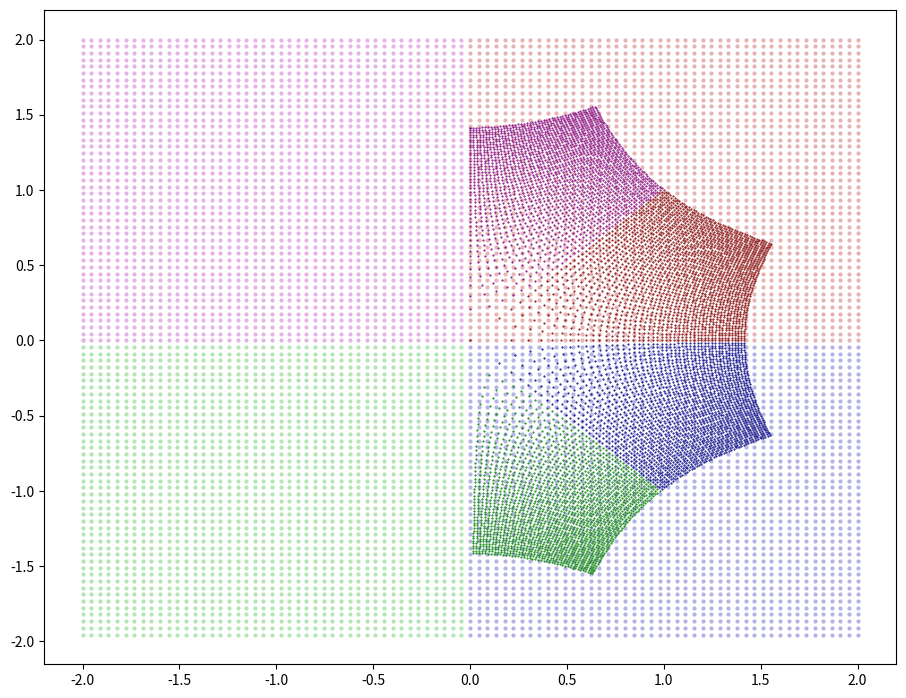

Generate this figure with matplotlib:
"""
This program generates a visual guide for how the complex square root function
behaves for values in the complex plane. The program maps points from the four
quadrants of the complex plane to their square root, correlated by color. The
regularly spaced points are the input values and the points in the resulting
"curved star" shape are the square roots.

Notice that the complex square root always produces a value which has a non-
negative real part.
"""

import numpy as np
import matplotlib.pyplot as plt
from functools import reduce

N = 91

# Generate a grid of points in the complex plane in the shape of a "box".
def box(corner, width, height, slices):
    xs = np.linspace(np.real(corner), np.real(corner) + width, slices)
    ys = np.linspace(np.imag(corner), np.imag(corner) + height, slices)
    result = reduce(lambda result, y: np.append(result, 1.0j * y + xs), ys)
    return result

preimage = box(-2.0 - 2.0j, 4.0, 4.0, N)

piA = [x for x in preimage if np.real(x) >= 0 and np.imag(x) >= 0]
piB = [x for x in preimage if np.real(x) >= 0 and np.imag(x) < 0]
piC = [x for x in preimage if np.real(x) < 0 and np.imag(x) >= 0]
piD = [x for x in preimage if np.real(x) < 0 and np.imag(x) < 0]
iA, iB, iC, iD = np.sqrt(piA), np.sqrt(piB), np.sqrt(piC), np.sqrt(piD)

plt.figure(figsize=(11, 8.5))
def show(points, color, s=1):
    plt.scatter(np.real(points), np.imag(points), marker='.', color=color, s=s)
show(piA, (0.9, 0.7, 0.7), s = 16)
show(piB, (0.7, 0.7, 0.9), s = 16)
show(piC, (0.9, 0.7, 0.9), s = 16)
show(piD, (0.7, 0.9, 0.7), s = 16)
show(iA, (0.5, 0.0, 0.0))
show(iB, (0.0, 0.0, 0.5))
show(iC, (0.5, 0.0, 0.5))
show(iD, (0.0, 0.5, 0.0))
plt.show()
